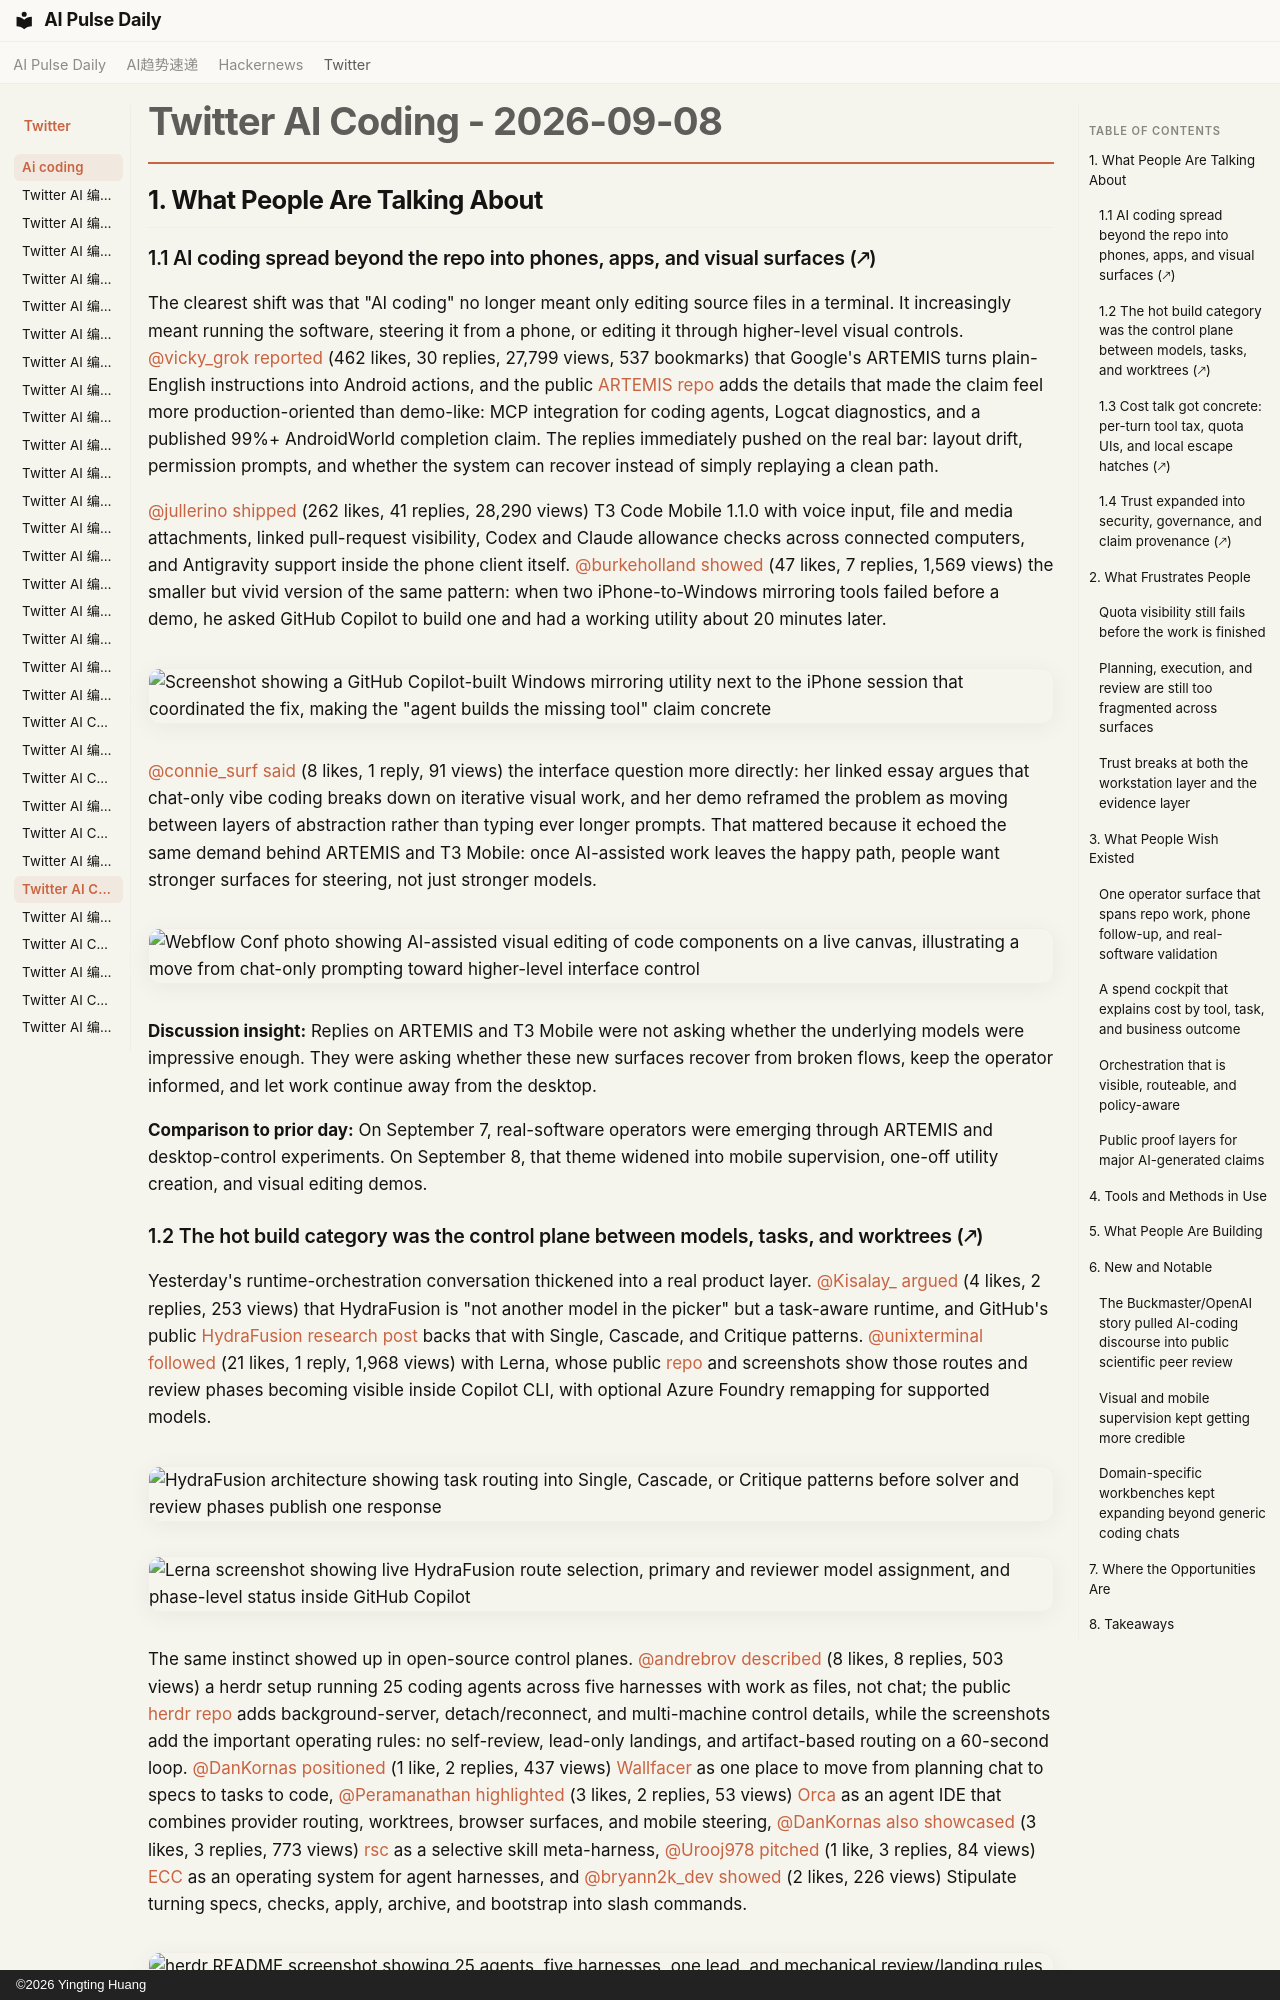

repository: vibewatch/vibewatch.github.io · page: twitter/ai-coding/2026-09-08/index.html · generator: mkdocs · copyright: ©2026 Yingting Huang

# Twitter AI Coding - 2026-09-08

## 1. What People Are Talking About

### 1.1 AI coding spread beyond the repo into phones, apps, and visual surfaces (🡕)

The clearest shift was that "AI coding" no longer meant only editing source files in a terminal. It increasingly meant running the software, steering it from a phone, or editing it through higher-level visual controls. [@vicky_grok](https://x.com/vicky_grok) [reported](https://x.com/vicky_grok/status/2096949449906114798) (462 likes, 30 replies, 27,799 views, 537 bookmarks) that Google's ARTEMIS turns plain-English instructions into Android actions, and the public [ARTEMIS repo](https://github.com/google/artemis) adds the details that made the claim feel more production-oriented than demo-like: MCP integration for coding agents, Logcat diagnostics, and a published 99%+ AndroidWorld completion claim. The replies immediately pushed on the real bar: layout drift, permission prompts, and whether the system can recover instead of simply replaying a clean path.

[@jullerino](https://x.com/jullerino) [shipped](https://x.com/jullerino/status/2097411799109038315) (262 likes, 41 replies, 28,290 views) T3 Code Mobile 1.1.0 with voice input, file and media attachments, linked pull-request visibility, Codex and Claude allowance checks across connected computers, and Antigravity support inside the phone client itself. [@burkeholland](https://x.com/burkeholland) [showed](https://x.com/burkeholland/status/2097411992709443792) (47 likes, 7 replies, 1,569 views) the smaller but vivid version of the same pattern: when two iPhone-to-Windows mirroring tools failed before a demo, he asked GitHub Copilot to build one and had a working utility about 20 minutes later.

![Screenshot showing a GitHub Copilot-built Windows mirroring utility next to the iPhone session that coordinated the fix, making the "agent builds the missing tool" claim concrete](https://pbs.twimg.com/media/HRuBElDWEAA_d4W.jpg)

[@connie_surf](https://x.com/connie_surf) [said](https://x.com/connie_surf/status/2097450939267330356) (8 likes, 1 reply, 91 views) the interface question more directly: her linked essay argues that chat-only vibe coding breaks down on iterative visual work, and her demo reframed the problem as moving between layers of abstraction rather than typing ever longer prompts. That mattered because it echoed the same demand behind ARTEMIS and T3 Mobile: once AI-assisted work leaves the happy path, people want stronger surfaces for steering, not just stronger models.

![Webflow Conf photo showing AI-assisted visual editing of code components on a live canvas, illustrating a move from chat-only prompting toward higher-level interface control](https://pbs.twimg.com/media/HRuj6bTbMAA01St.jpg)

**Discussion insight:** Replies on ARTEMIS and T3 Mobile were not asking whether the underlying models were impressive enough. They were asking whether these new surfaces recover from broken flows, keep the operator informed, and let work continue away from the desktop.

**Comparison to prior day:** On September 7, real-software operators were emerging through ARTEMIS and desktop-control experiments. On September 8, that theme widened into mobile supervision, one-off utility creation, and visual editing demos.
